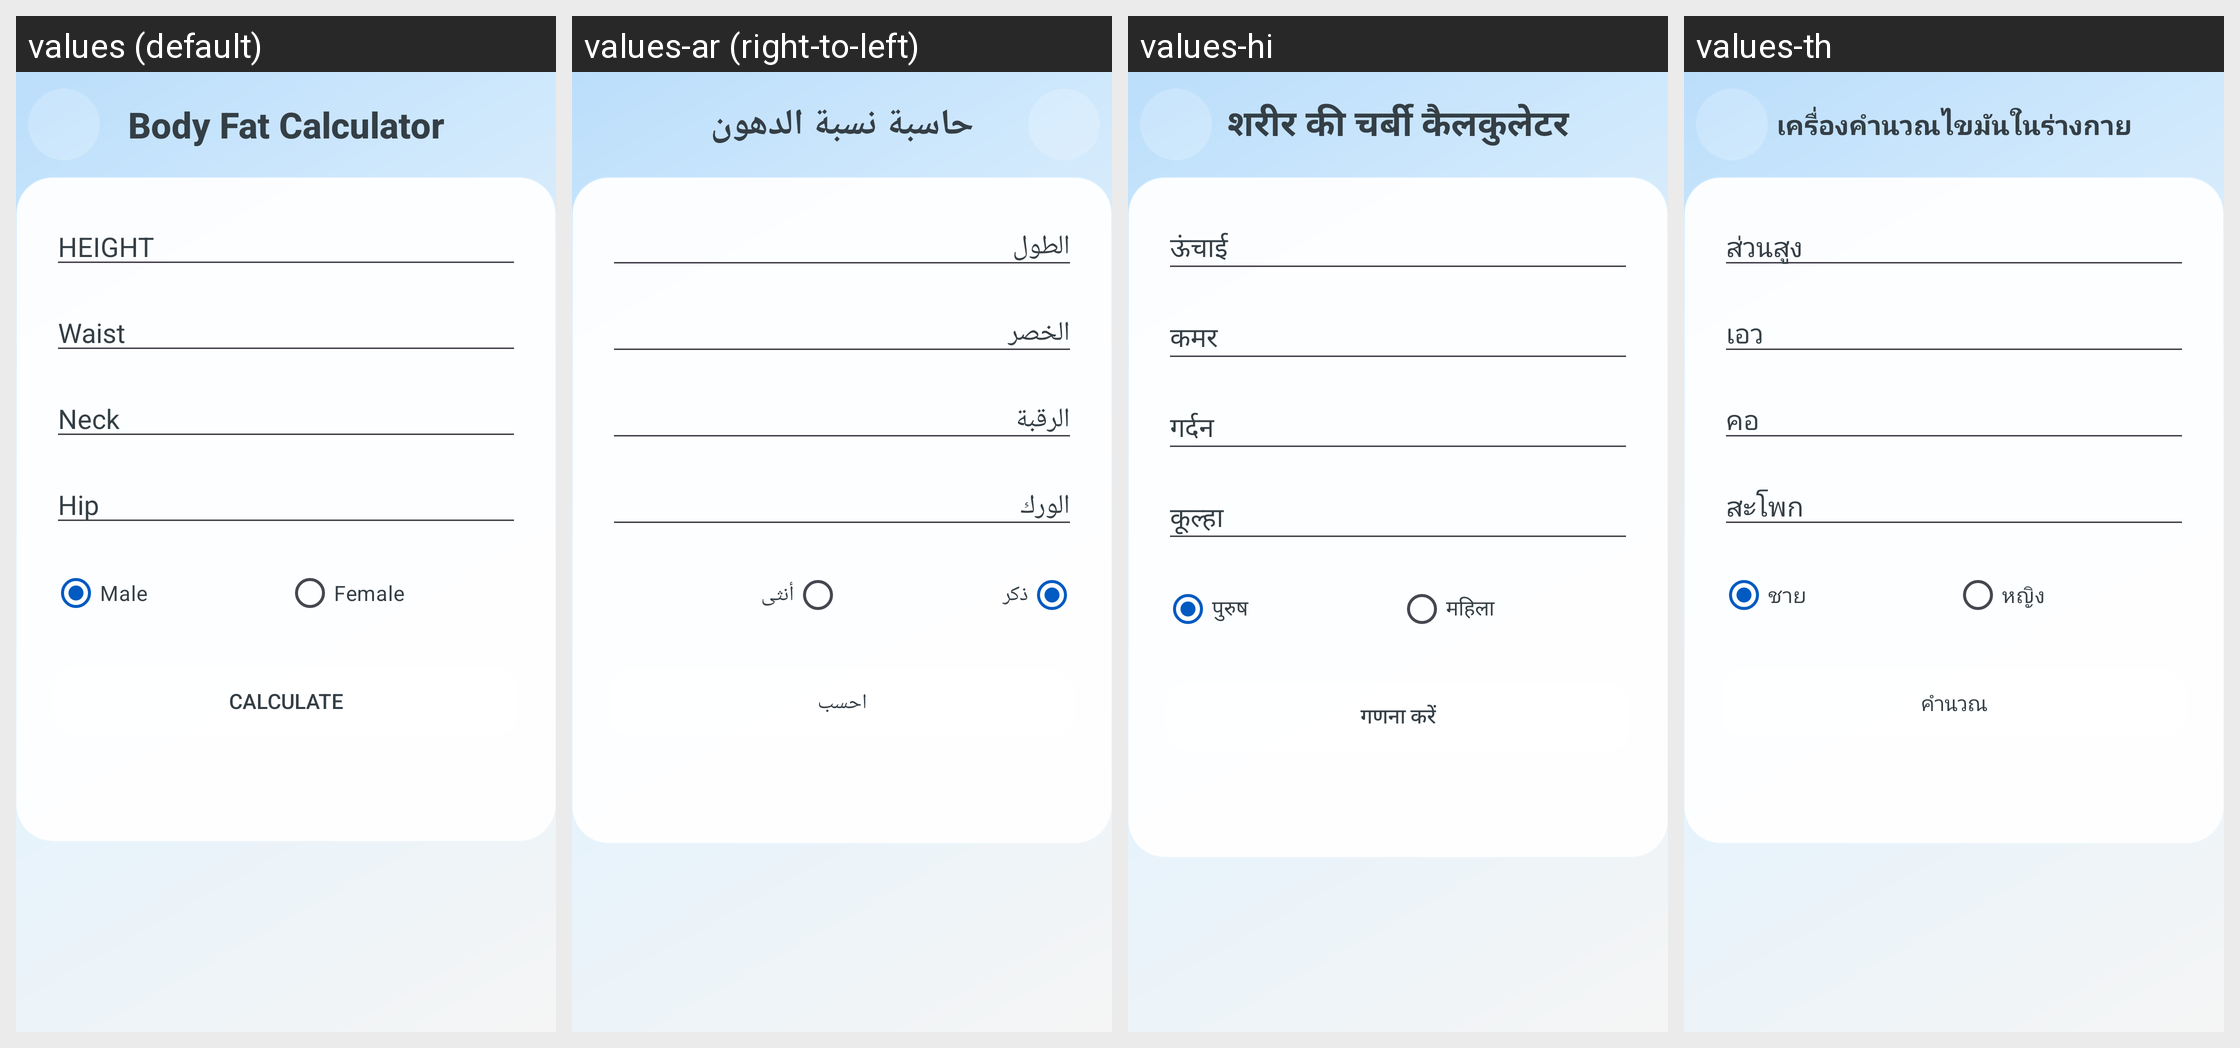

The Android screen above is rendered under several locales of the same app. Produce the string resources it draws, with the default and per-locale values.
Android screen res/layout/a_body_fat_calculator.xml rendered under 4 locales, left to right: values (default), values-ar (right-to-left), values-hi, values-th. Device: Nexus 5 (rendered at 1080×1920; each locale shown at half size, 540×960, under a caption strip naming it); theme AppTheme.
Other locales in the repository, not shown: values-de, values-es, values-fr, values-id, values-it, values-ja, values-ko, values-nl, values-pt, values-ru, values-tr, values-vi, values-zh.
Strings drawn on this screen, with the default value and each locale's value (text and hints the layout hard-codes, and strings that could not be matched under every locale, appear in the picture but are not listed):

body_fat_calculator
  values: Body Fat Calculator
  values-ar: حاسبة نسبة الدهون
  values-hi: शरीर की चर्बी कैलकुलेटर
  values-th: เครื่องคำนวณไขมันในร่างกาย

height
  values: HEIGHT
  values-ar: الطول
  values-hi: ऊंचाई
  values-th: ส่วนสูง

waist
  values: Waist
  values-ar: الخصر
  values-hi: कमर
  values-th: เอว

neck
  values: Neck
  values-ar: الرقبة
  values-hi: गर्दन
  values-th: คอ

hip
  values: Hip
  values-ar: الورك
  values-hi: कूल्हा
  values-th: สะโพก

male
  values: Male
  values-ar: ذكر
  values-hi: पुरुष
  values-th: ชาย

female
  values: Female
  values-ar: أنثى
  values-hi: महिला
  values-th: หญิง

calculate
  values: Calculate
  values-ar: احسب
  values-hi: गणना करें
  values-th: คำนวณ
